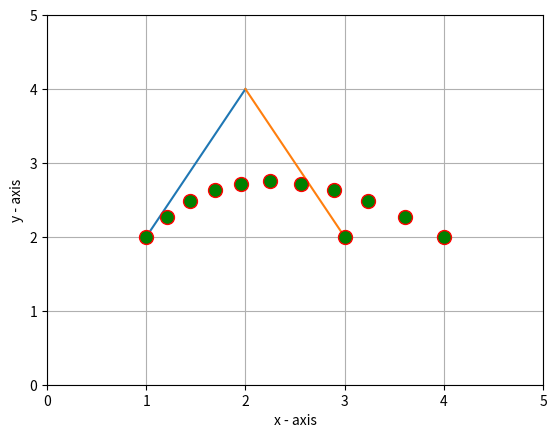

The script that saved this image:
# importing the required module
import matplotlib.pyplot as plt

def lerp(p0: float, p1: float, t: float) -> float:
    """Linear interpolate on the scale given by a to b, using t as the point on that scale.
    Examples
    --------
        50 == lerp(0, 100, 0.5)
        4.2 == lerp(1, 5, 0.8)
    """
    return (1 - t) * p0 + t * p1

def curve(vector1, vector2):
    lerpPonto = list()
    for i in range(0, 11, 1):
        lerpA1 = lerp(vector1[0][0], vector1[1][0], i/10)
        lerpA2 = lerp(vector1[0][1], vector1[1][1], i/10)

        lerpB1 = lerp(vector2[0][0], vector2[1][0], i/10)
        lerpB2 = lerp(vector2[0][1], vector2[1][1], i/10)

        lerpPonto.append([lerp(lerpA1, lerpA2, i/10)])
        lerpPonto[i].append(lerp(lerpB1, lerpB2, i/10))

    return lerpPonto

# x axis values
x_first_line = [1, 2]
# corresponding y axis values
y_first_line = [2, 4]

x_second_line = [2, 3]

y_second_line = [4, 2]

lerps1 = list()
lerps2 = list()

lerpA = list()
lerpB = list()

lerps = (curve([x_first_line,y_first_line],[x_second_line,y_second_line]))

print(lerps)

lerpA.append(lerp(x_first_line[0],x_first_line[1],0))
lerpA.append(lerp(y_first_line[0],y_first_line[1],0))

lerpB.append(lerp(x_second_line[0],x_second_line[1],1))
lerpB.append(lerp(y_second_line[0],y_second_line[1],1))

print(lerpA[0], " " ,lerpA[1])






# plotting the points

# naming the x_axis
plt.xlabel('x - axis')
# naming the y_axis
plt.ylabel('y - axis')

plt.xlim(0, 5)
plt.ylim(0, 5)

plt.plot(x_first_line, y_first_line)

plt.plot(x_second_line, y_second_line)

plt.rcParams["figure.figsize"] = [7.00, 3.50]
plt.rcParams["figure.autolayout"] = True
x = [4]
y = [3]

plt.grid()
for i in range(0, len(lerps)):
    plt.plot(lerps[i][0], lerps[i][1], marker="o", markersize=10, markeredgecolor="red", markerfacecolor="green")
plt.plot(lerpB[0], lerpB[1], marker="o", markersize=10, markeredgecolor="red", markerfacecolor="green")
plt.show()


